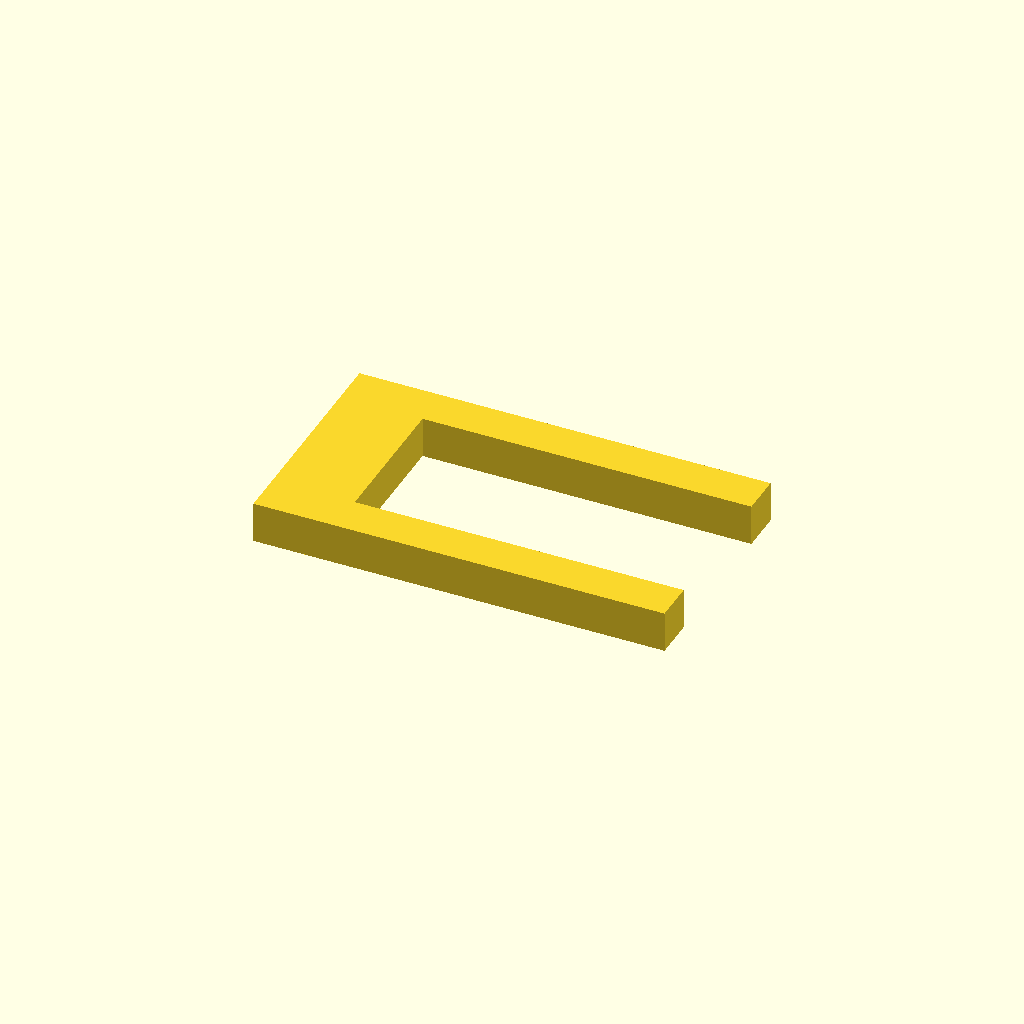
Cell 1: the model at its default parameters.
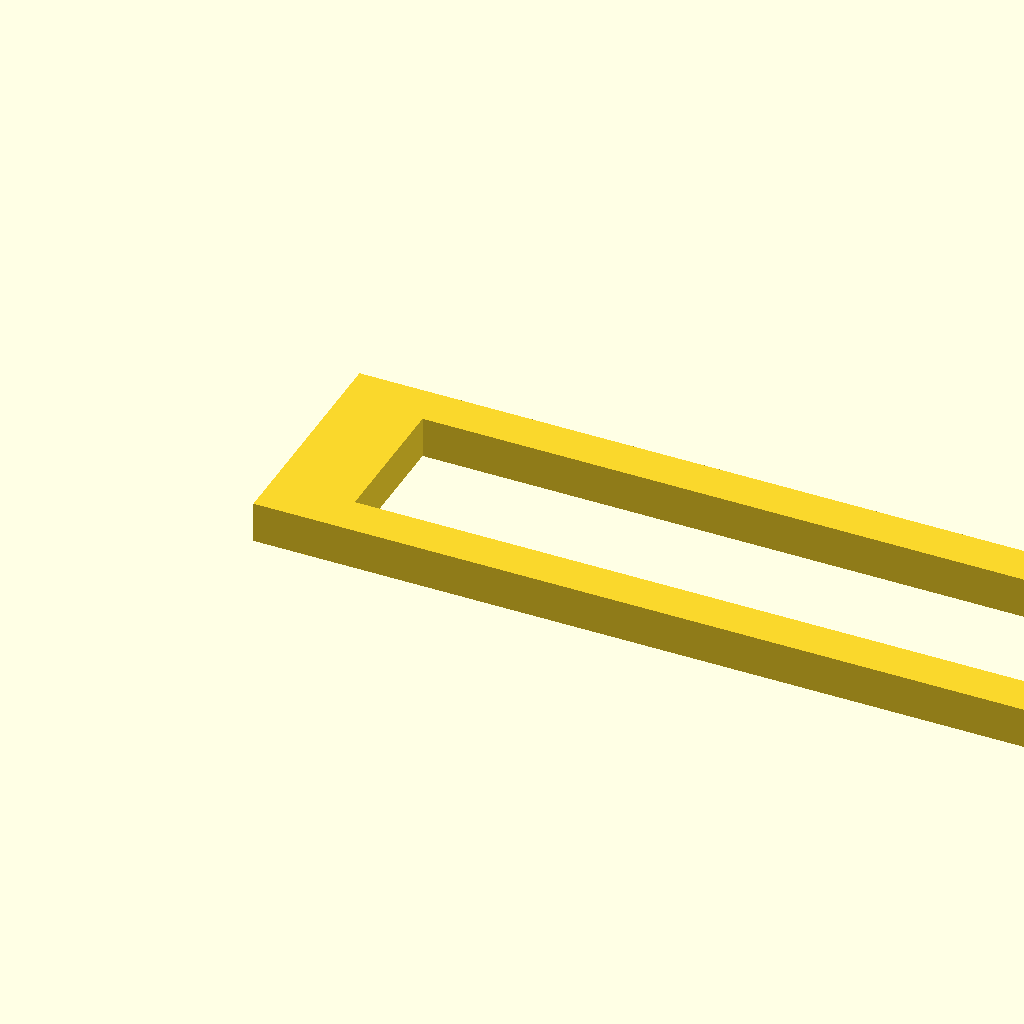
Cell 2 — coupon_length set to 120, the other parameters unchanged.
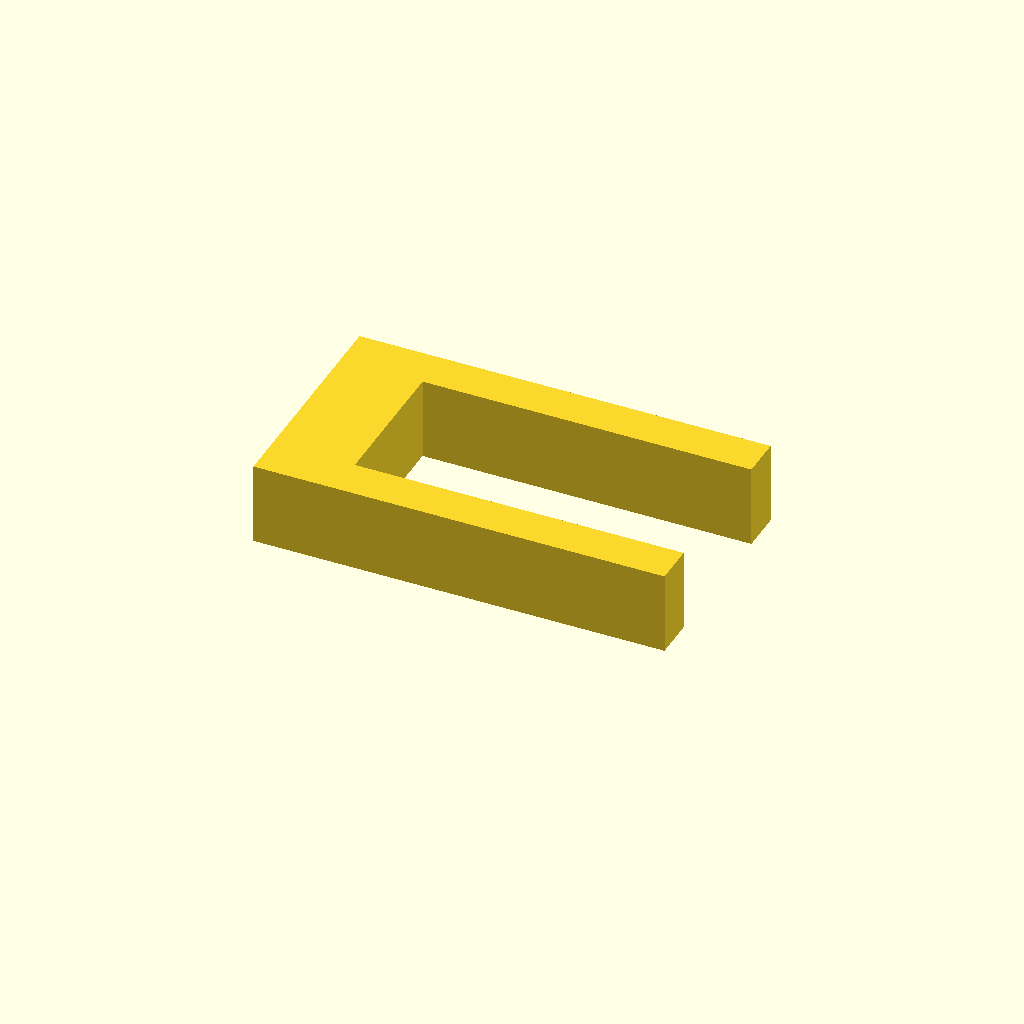
Cell 3 — coupon_height set to 12, the other parameters unchanged.
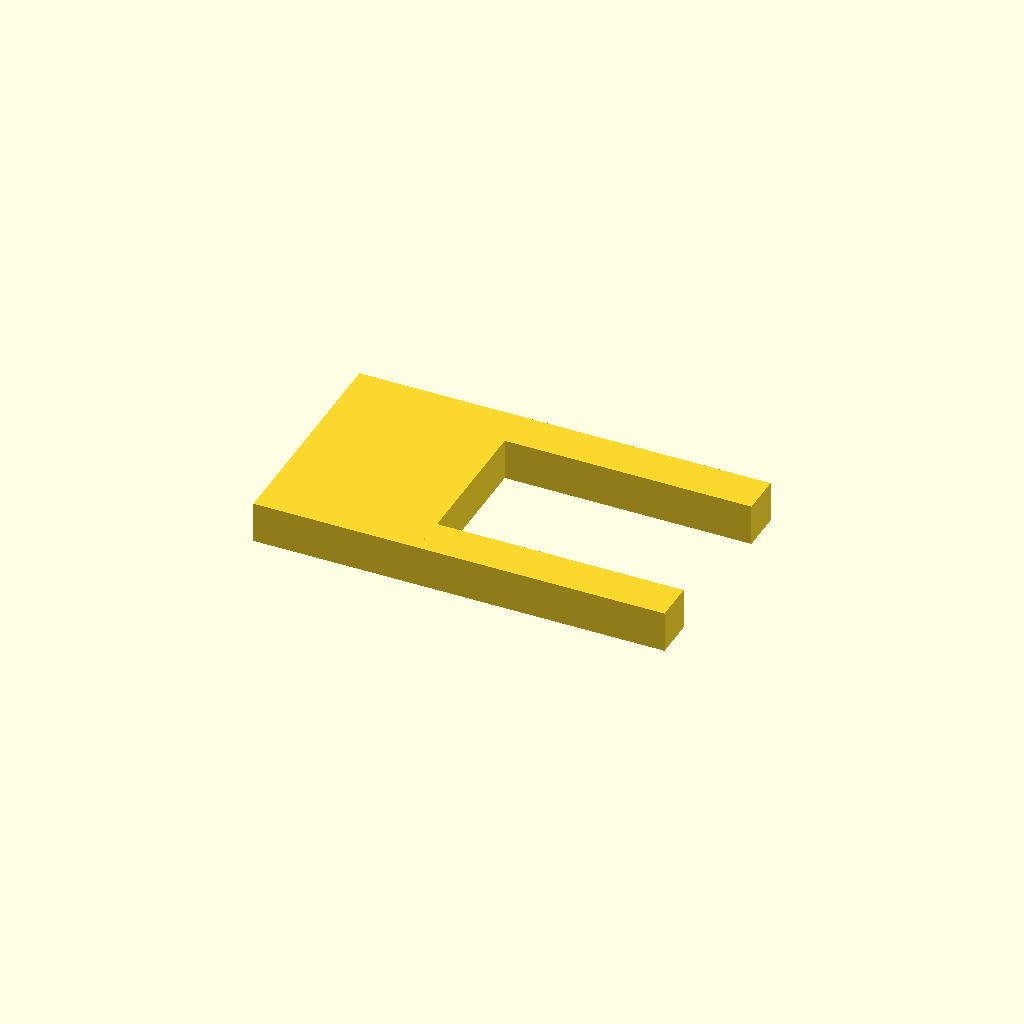
Cell 4 — slot_base_length set to 24, the other parameters unchanged.
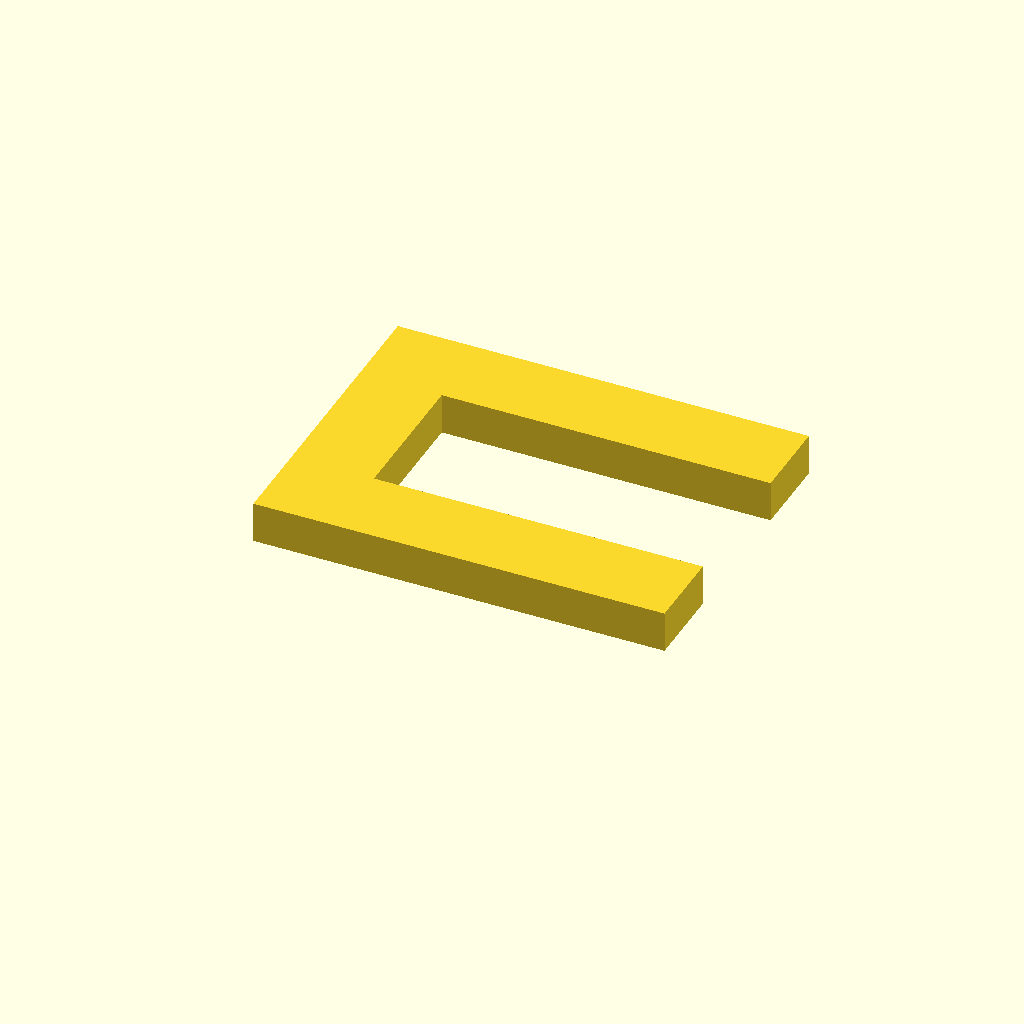
Cell 5: the same model with slot_rail_width = 12.
All cells are drawn from one camera (rotation 55°, 0°, 25°, orthographic, colour scheme Cornfield), so only the parameter changes between them.
Source of the model, examples/cad/qualityrelay_printkit.scad:
// QualityRelay 5.0 rebuilt print kit
// Units: millimeters
// Export one part at a time by changing `part`.
// slot_defect / tab_defect are seeded out-of-tolerance specimens that cannot fit any
// mating part in this kit (CAD interference >= 0.40 mm). They are intentional test
// specimens, not naturally occurring manufacturing defects.

part = "slot_good";

coupon_length = 60;
coupon_height = 6;
slot_base_length = 12;
slot_rail_width = 6;

module slot_coupon(inner_width) {
    outer_width = inner_width + 2 * slot_rail_width;
    union() {
        cube([slot_base_length, outer_width, coupon_height]);
        translate([slot_base_length, 0, 0])
            cube([coupon_length - slot_base_length, slot_rail_width, coupon_height]);
        translate([slot_base_length, slot_rail_width + inner_width, 0])
            cube([coupon_length - slot_base_length, slot_rail_width, coupon_height]);
    }
}

module tab_coupon(width) {
    cube([coupon_length, width, coupon_height]);
}

if (part == "slot_good") {
    slot_coupon(21.20);
} else if (part == "slot_nominal") {
    slot_coupon(21.00);
} else if (part == "slot_risk") {
    slot_coupon(20.70);
} else if (part == "tab_good") {
    tab_coupon(19.80);
} else if (part == "tab_nominal") {
    tab_coupon(20.00);
} else if (part == "tab_risk") {
    tab_coupon(20.30);
} else if (part == "slot_defect") {
    slot_coupon(19.40);
} else if (part == "tab_defect") {
    tab_coupon(21.60);
} else if (part == "repeatability_bar") {
    tab_coupon(20.00);
} else {
    assert(false, str("Unknown part: ", part));
}
Parameter table extracted from the source (name, type, default, range or options):
part: string, default "slot_good"
coupon_length: number, default 60
coupon_height: number, default 6
slot_base_length: number, default 12
slot_rail_width: number, default 6
